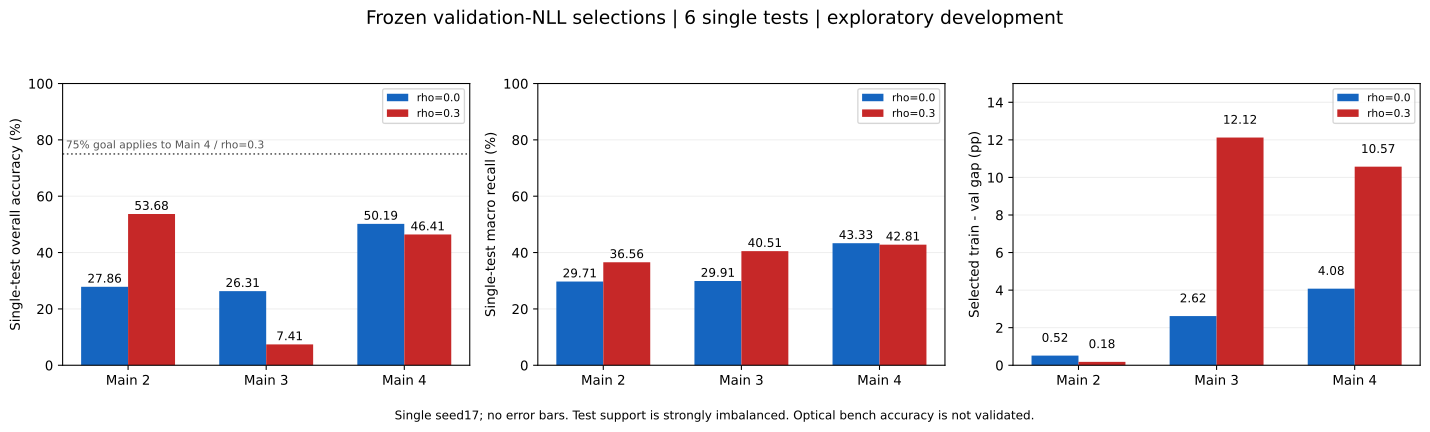

Source data for this figure (header and first rows):
key, depth, rho, epochs, selected_epoch, train_accuracy, val_accuracy, test_accuracy, train_macro, val_macro, test_macro, train_val_gap_pp, val_balanced_nll, test_balanced_nll, target75_passed, checkpoint_sha256
L2_rho0, 2, 0.0, 150, 147, 0.309, 0.3039, 0.2786, 0.3404, 0.3269, 0.2971, 0.5151, 2.35, 2.396, False, 886786c8a446e4e587c67e1e7a6184fb023924af…
L2_rho03, 2, 0.3, 150, 150, 0.3622, 0.3604, 0.5368, 0.3641, 0.3613, 0.3656, 0.1821, 2.412, 2.33, False, e383803735efc3ad70c6ff5860e99e568b922729…
L3_rho0, 3, 0.0, 150, 148, 0.3265, 0.3004, 0.2631, 0.3628, 0.3177, 0.2991, 2.618, 2.386, 2.42, False, f6457c073ae877743cda16853056412736ebd5e8…
L3_rho03, 3, 0.3, 150, 150, 0.4781, 0.3569, 0.07413, 0.5646, 0.4126, 0.4051, 12.12, 2.037, 2.108, False, 531987ca6d63a2daaef1e370d6b6b31c4fc868b8…
L4_rho0, 4, 0.0, 150, 147, 0.5284, 0.4876, 0.5019, 0.5512, 0.4933, 0.4333, 4.079, 2.01, 2.096, False, 435187639d10e09d5320b385b1542516b47f04a2…
L4_rho03, 4, 0.3, 150, 150, 0.5722, 0.4664, 0.4641, 0.6218, 0.4869, 0.4281, 10.57, 1.869, 1.983, False, 662617fa567965686a0cbfa9ab2960ea30238fa2…
